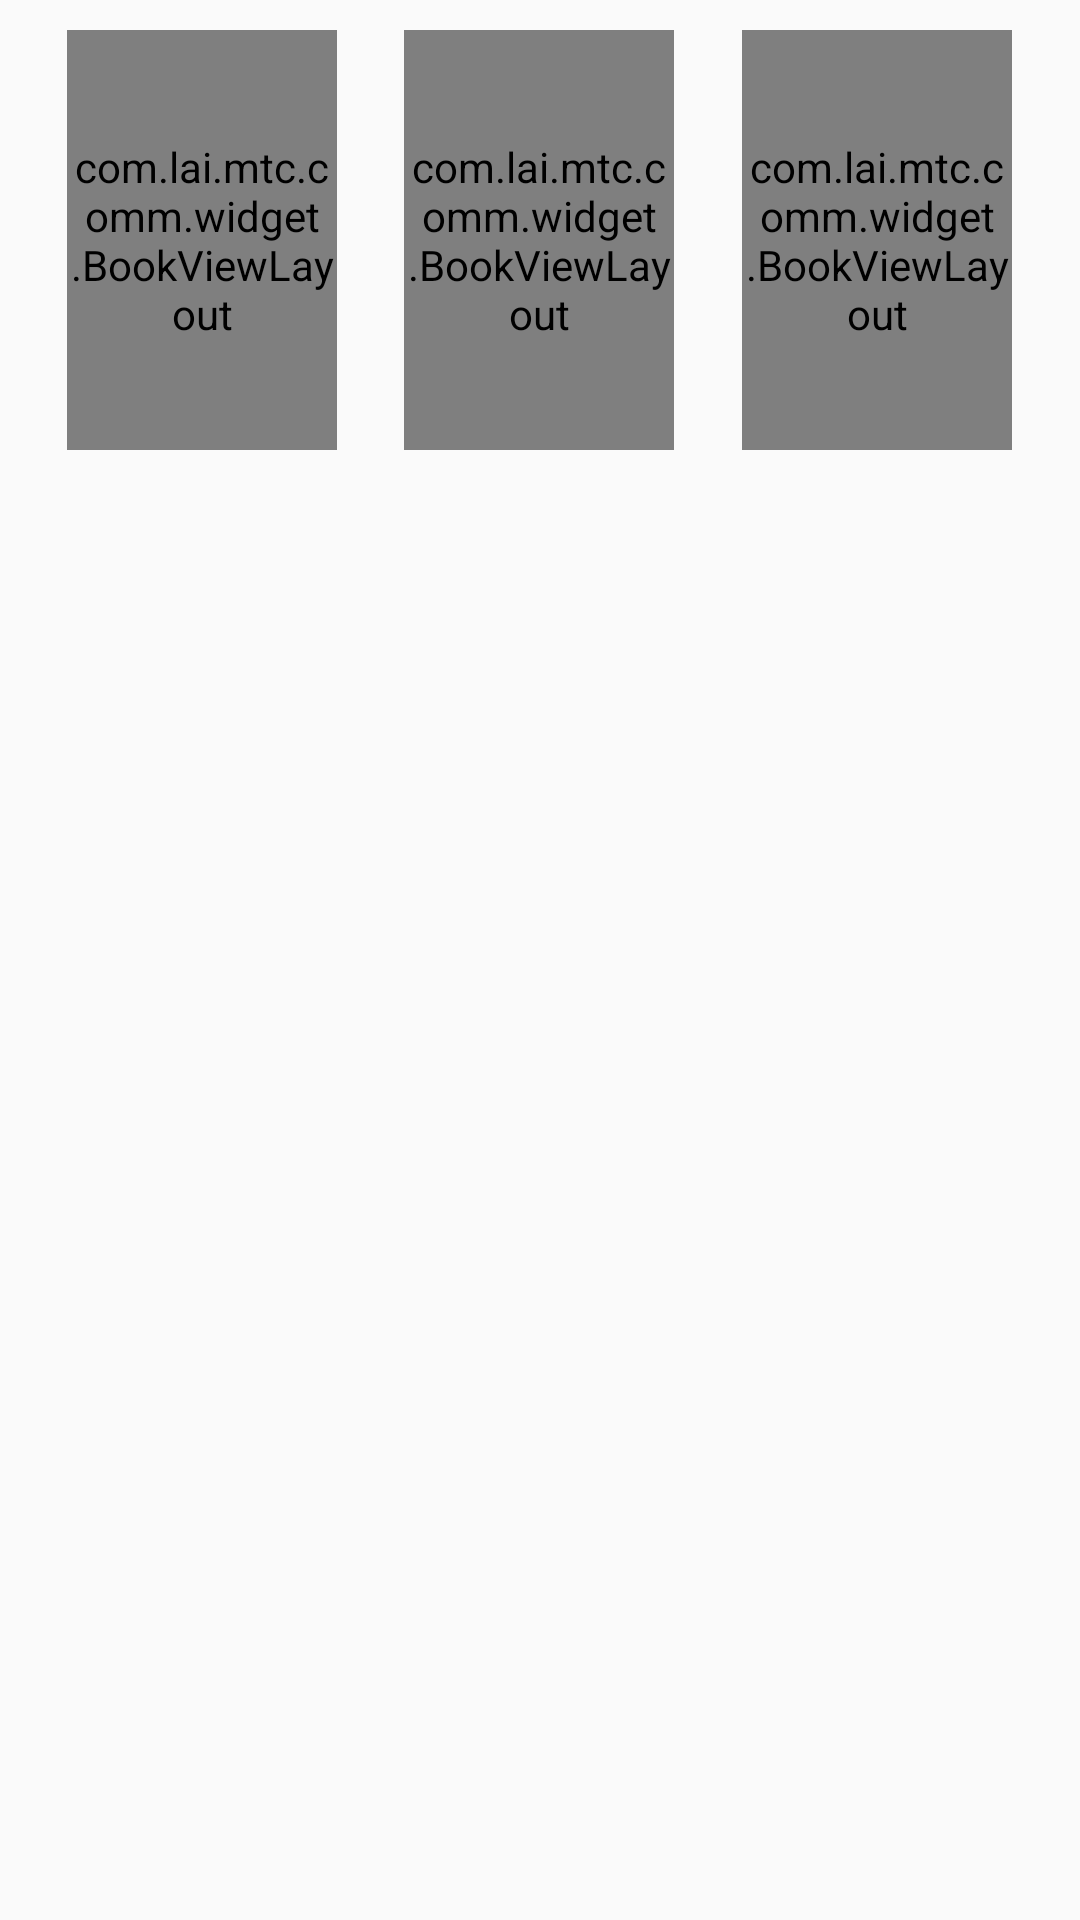

Reconstruct the res/layout file that produces this screen, plus the resources it refers to.
<!-- AndroidManifest.xml: application theme Theme.AppCompat.Light.NoActionBar -->
<!-- res/layout/comic_item_bottom.xml -->
<?xml version="1.0" encoding="utf-8"?>
<FrameLayout xmlns:android="http://schemas.android.com/apk/res/android"
             xmlns:app="http://schemas.android.com/apk/res-auto"
             android:layout_width="match_parent"
             android:layout_height="wrap_content"
             android:clickable="true"
             android:focusable="true"
             android:orientation="vertical">

    <LinearLayout
        android:layout_width="match_parent"
        android:layout_height="wrap_content"
        android:layout_marginTop="@dimen/dp_5"
        android:orientation="vertical">

        <View
            android:layout_width="@dimen/dp_0"
            android:layout_height="@dimen/dp_137"/>

        <ImageView
            android:layout_width="match_parent"
            android:contentDescription="@string/app_name"
            android:layout_height="wrap_content"
            android:background="@drawable/img_shelf_other"/>
    </LinearLayout>

    <LinearLayout
        android:layout_width="match_parent"
        android:layout_height="wrap_content"
        android:layout_marginTop="@dimen/dp_10"
        android:orientation="horizontal">

        <View
            android:layout_width="@dimen/dp_0"
            android:layout_height="@dimen/dp_0"
            android:layout_weight="1"/>

        <com.lai.mtc.comm.widget.BookViewLayout
            android:id="@+id/bl_book1"
            android:layout_width="@dimen/dp_90"
            android:layout_height="@dimen/dp_140"
            app:bookViewLayout_type="no_top_title"
            />

        <View
            android:layout_width="@dimen/dp_0"
            android:layout_height="@dimen/dp_0"
            android:layout_weight="1"/>

        <com.lai.mtc.comm.widget.BookViewLayout
            android:id="@+id/bl_book2"
            android:layout_width="@dimen/dp_90"
            android:layout_height="@dimen/dp_140"
            app:bookViewLayout_type="no_top_title"
            />

        <View
            android:layout_width="@dimen/dp_0"
            android:layout_height="@dimen/dp_0"
            android:layout_weight="1"/>

        <com.lai.mtc.comm.widget.BookViewLayout
            android:id="@+id/bl_book3"
            android:layout_width="@dimen/dp_90"
            android:layout_height="@dimen/dp_140"
            app:bookViewLayout_type="no_top_title"
            />

        <View
            android:layout_width="@dimen/dp_0"
            android:layout_height="@dimen/dp_0"
            android:layout_weight="1"/>

    </LinearLayout>

</FrameLayout>
<!-- resources referenced by this layout -->
<resources>
  <dimen name="dp_0">0dp</dimen>
  <dimen name="dp_10">10dp</dimen>
  <dimen name="dp_137">137dp</dimen>
  <dimen name="dp_140">140dp</dimen>
  <dimen name="dp_5">5dp</dimen>
  <dimen name="dp_90">90dp</dimen>
  <string name="app_name">MvpMTC</string>
</resources>
